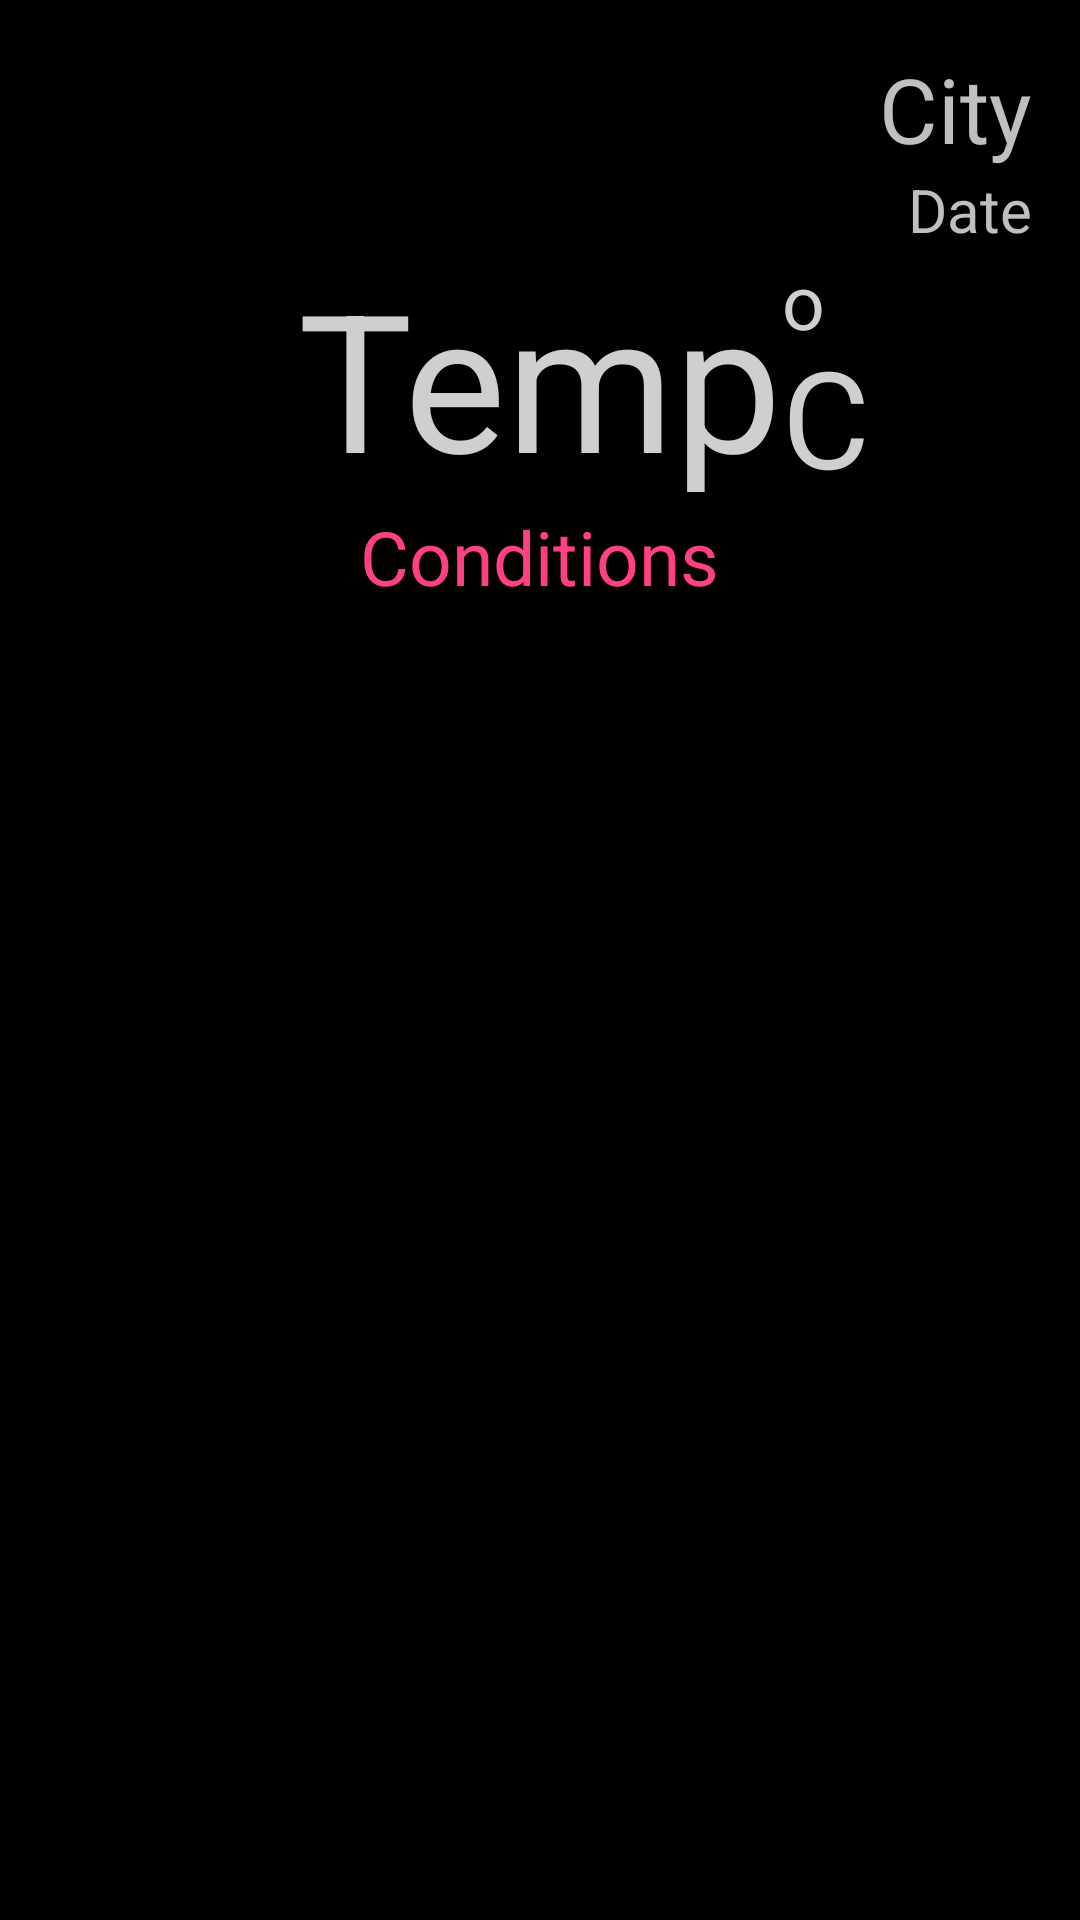

Here is an Android app screen rendered from its layout file. Give the layout XML and the strings, colors and styles it references.
<!-- AndroidManifest.xml: application theme AppTheme -->
<!-- res/layout/retrofit_activity.xml -->
<?xml version="1.0" encoding="utf-8"?>
<RelativeLayout xmlns:android="http://schemas.android.com/apk/res/android"
    xmlns:tools="http://schemas.android.com/tools"
    android:layout_width="match_parent"
    android:layout_height="match_parent"
    android:paddingBottom="@dimen/activity_vertical_margin"
    android:paddingLeft="@dimen/activity_horizontal_margin"
    android:paddingRight="@dimen/activity_horizontal_margin"
    android:paddingTop="@dimen/activity_vertical_margin"
    android:background="#000000">

    <TextView
        android:layout_width="wrap_content"
        android:layout_height="wrap_content"
        android:text="City"
        android:id="@+id/city"
        android:textColor="#bfbfbf"
        android:textSize="30sp"
        android:layout_alignParentTop="true"
        android:layout_alignParentRight="true"
        android:layout_alignParentEnd="true" />

    <TextView
        android:layout_width="wrap_content"
        android:layout_height="wrap_content"
        android:text="Date"
        android:id="@+id/date"
        android:textColor="#bfbfbf"
        android:textSize="20sp"
        android:layout_below="@+id/city"
        android:layout_alignRight="@+id/city"
        android:layout_alignEnd="@+id/city" />
    <ImageView
        android:layout_width="wrap_content"
        android:layout_height="wrap_content"
        android:id="@+id/weatherIconImageView"
        android:layout_below="@+id/date"
        android:layout_centerHorizontal="true" />

    <TextView
        android:layout_width="wrap_content"
        android:layout_height="wrap_content"
        android:textAppearance="?android:attr/textAppearanceLarge"
        android:text="Temp"
        android:id="@+id/temperature"
        android:layout_below="@id/weatherIconImageView"
        android:layout_centerHorizontal="true"
        android:textColor="#cfcfcf"
        android:textSize="64sp" />

    <TextView
        android:layout_width="wrap_content"
        android:layout_height="wrap_content"
        android:text="Conditions"
        android:id="@+id/conditions"
        android:layout_below="@+id/temperature"
        android:layout_centerHorizontal="true"
        android:textSize="25sp"
        android:textColor="#FF4081" />

    <TextView
        android:layout_width="wrap_content"
        android:layout_height="wrap_content"
        android:textAppearance="?android:attr/textAppearanceMedium"
        android:text="C"
        android:id="@+id/units"
        android:textColor="#cfcfcf"
        android:textSize="45sp"
        android:layout_alignBottom="@+id/temperature"
        android:layout_toRightOf="@+id/temperature"
        android:layout_toEndOf="@+id/temperature" />

    <TextView
        android:layout_width="wrap_content"
        android:layout_height="wrap_content"
        android:text="o"
        android:id="@+id/degree"
        android:layout_alignTop="@+id/temperature"
        android:layout_alignLeft="@+id/units"
        android:layout_alignStart="@+id/units"
        android:textColor="#cfcfcf"
        android:textSize="25sp" />

    <GridView
        android:id="@+id/retrofit_grid"
        android:layout_width="match_parent"
        android:layout_height="wrap_content"
        android:layout_marginTop="@dimen/activity_vertical_margin"
        android:layout_below="@+id/conditions">
    </GridView>
</RelativeLayout>
<!-- resources referenced by this layout -->
<resources>
  <dimen name="activity_horizontal_margin">16dp</dimen>
  <dimen name="activity_vertical_margin">16dp</dimen>
  <style name="AppTheme" parent="Theme.AppCompat.Light.DarkActionBar">
          
          <item name="colorPrimary">@color/colorPrimary</item>
          <item name="colorPrimaryDark">@color/colorPrimaryDark</item>
          <item name="colorAccent">@color/colorAccent</item>
      </style>
  <!-- not gathered from this repository: default colours our renderer supplied (Android Studio template values) -->
  <color name="colorPrimary">#FF6200EE</color>
  <color name="colorPrimaryDark">#FF3700B3</color>
  <color name="colorAccent">#FF03DAC5</color>
</resources>
